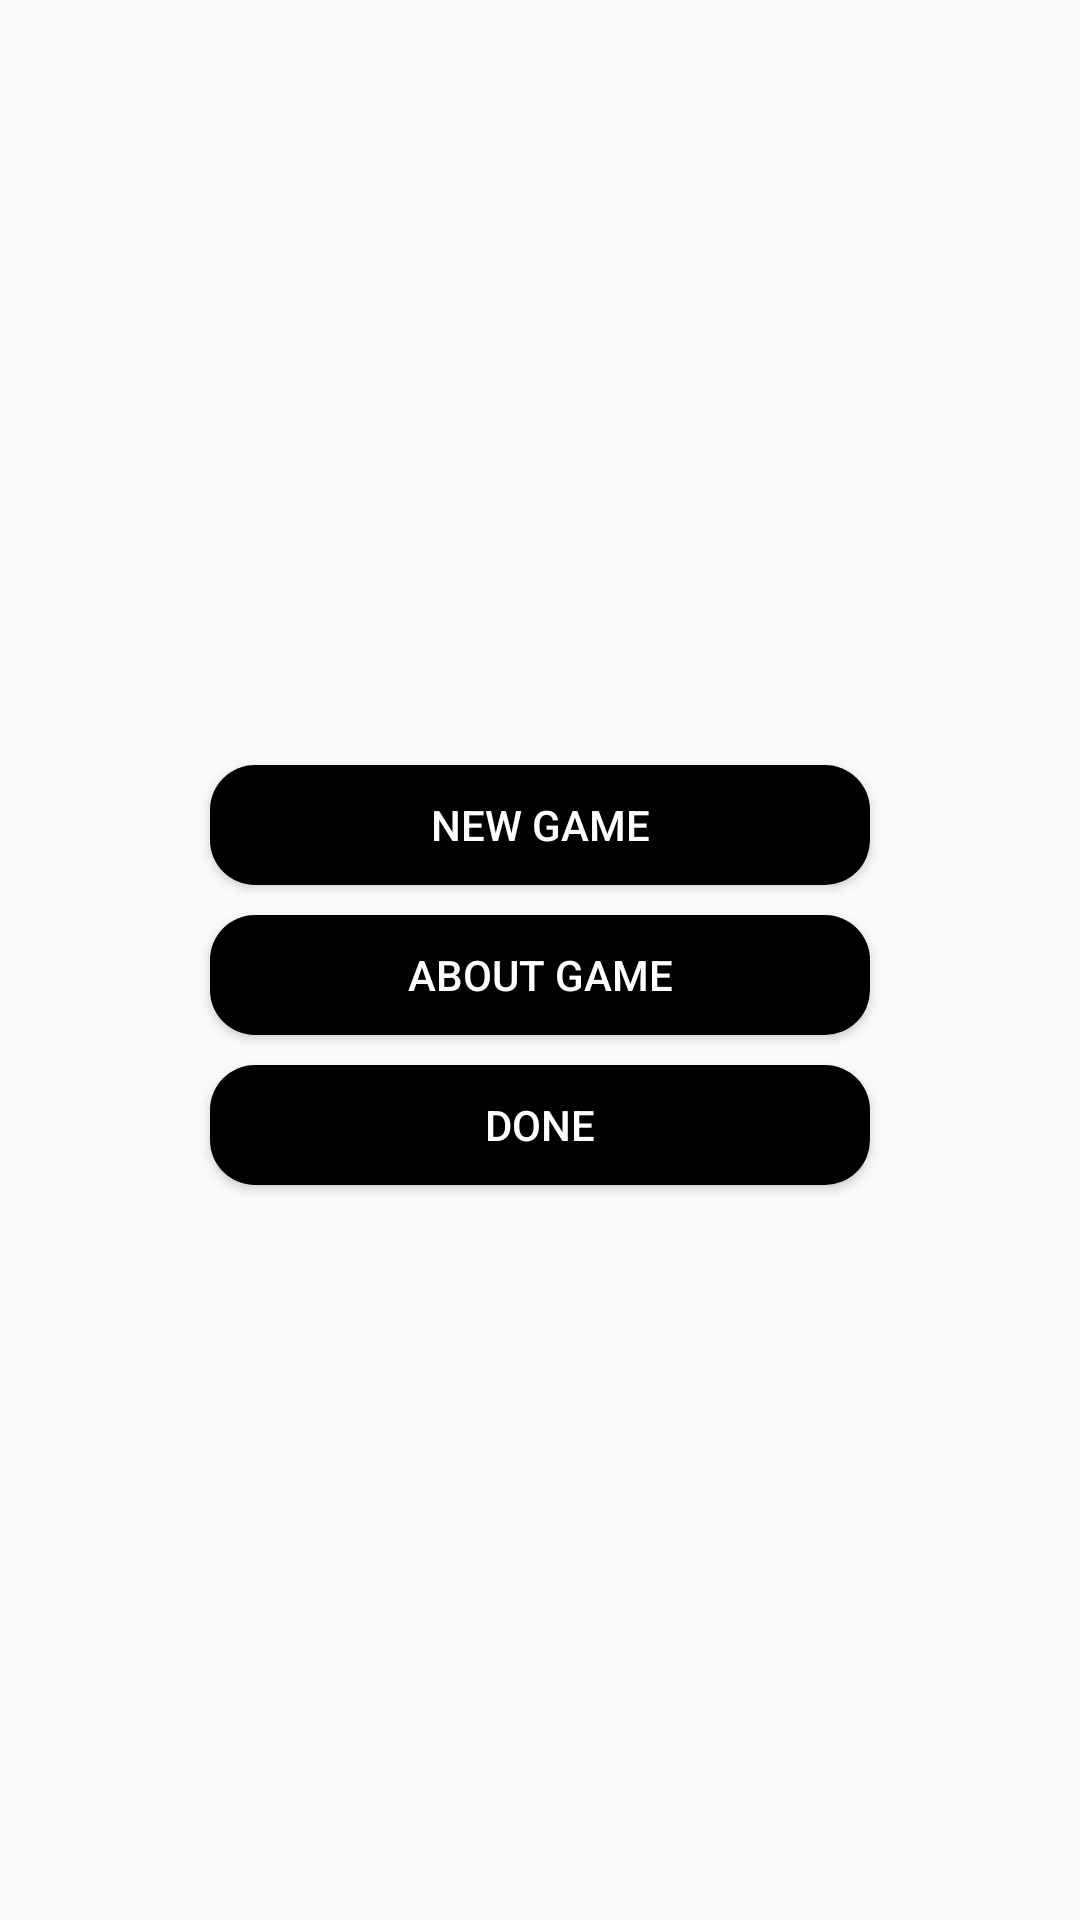

Produce the Android XML layout that renders to this screen, including the resource entries it uses.
<!-- AndroidManifest.xml: application theme AppTheme -->
<!-- res/layout/layout_dialog_pause_game.xml -->
<?xml version="1.0" encoding="utf-8"?>
<LinearLayout xmlns:android="http://schemas.android.com/apk/res/android"
    android:orientation="vertical"
    android:layout_width="match_parent"
    android:layout_height="match_parent"
    android:gravity="center"
    android:background="@android:color/transparent"
    >



    <Button
        android:layout_width="220dp"
        android:layout_height="40dp"
        android:background="@drawable/custom_corner_buttons"
        android:textColor="#fff"
        android:text="New Game"
        android:scaleType="fitXY"
        android:layout_marginTop="10dp"
        android:id="@+id/button_g_newgame"
        />

    <Button
        android:layout_width="220dp"
        android:layout_height="40dp"
        android:background="@drawable/custom_corner_buttons"
        android:textColor="#fff"
        android:text="About Game"
        android:scaleType="fitXY"
        android:layout_marginTop="10dp"
        android:id="@+id/button_g_aboutgame"
        />



    <Button
        android:layout_width="220dp"
        android:layout_height="40dp"
        android:background="@drawable/custom_corner_buttons"
        android:textColor="#fff"
        android:text="Done"
        android:scaleType="fitXY"
        android:layout_marginTop="10dp"
        android:id="@+id/button_g_done"
        />



</LinearLayout>
<!-- resources referenced by this layout -->
<resources>
  <!-- drawable custom_corner_buttons (drawable) -->
  <?xml version="1.0" encoding="utf-8"?>
  <shape xmlns:android="http://schemas.android.com/apk/res/android"
      android:shape="rectangle"
      >
  
  
      <solid   android:color="#000"></solid>
      <corners android:radius="15dp"></corners>
  
  
  </shape>
  <style name="AppTheme" parent="Theme.AppCompat.Light.DarkActionBar">
          
          <item name="colorPrimary">@color/colorPrimary</item>
          <item name="colorPrimaryDark">@color/colorPrimaryDark</item>
          <item name="colorAccent">@color/colorAccent</item>
      </style>
  <!-- not gathered from this repository: default colours our renderer supplied (Android Studio template values) -->
  <color name="colorPrimary">#FF6200EE</color>
  <color name="colorPrimaryDark">#FF3700B3</color>
  <color name="colorAccent">#FF03DAC5</color>
</resources>
